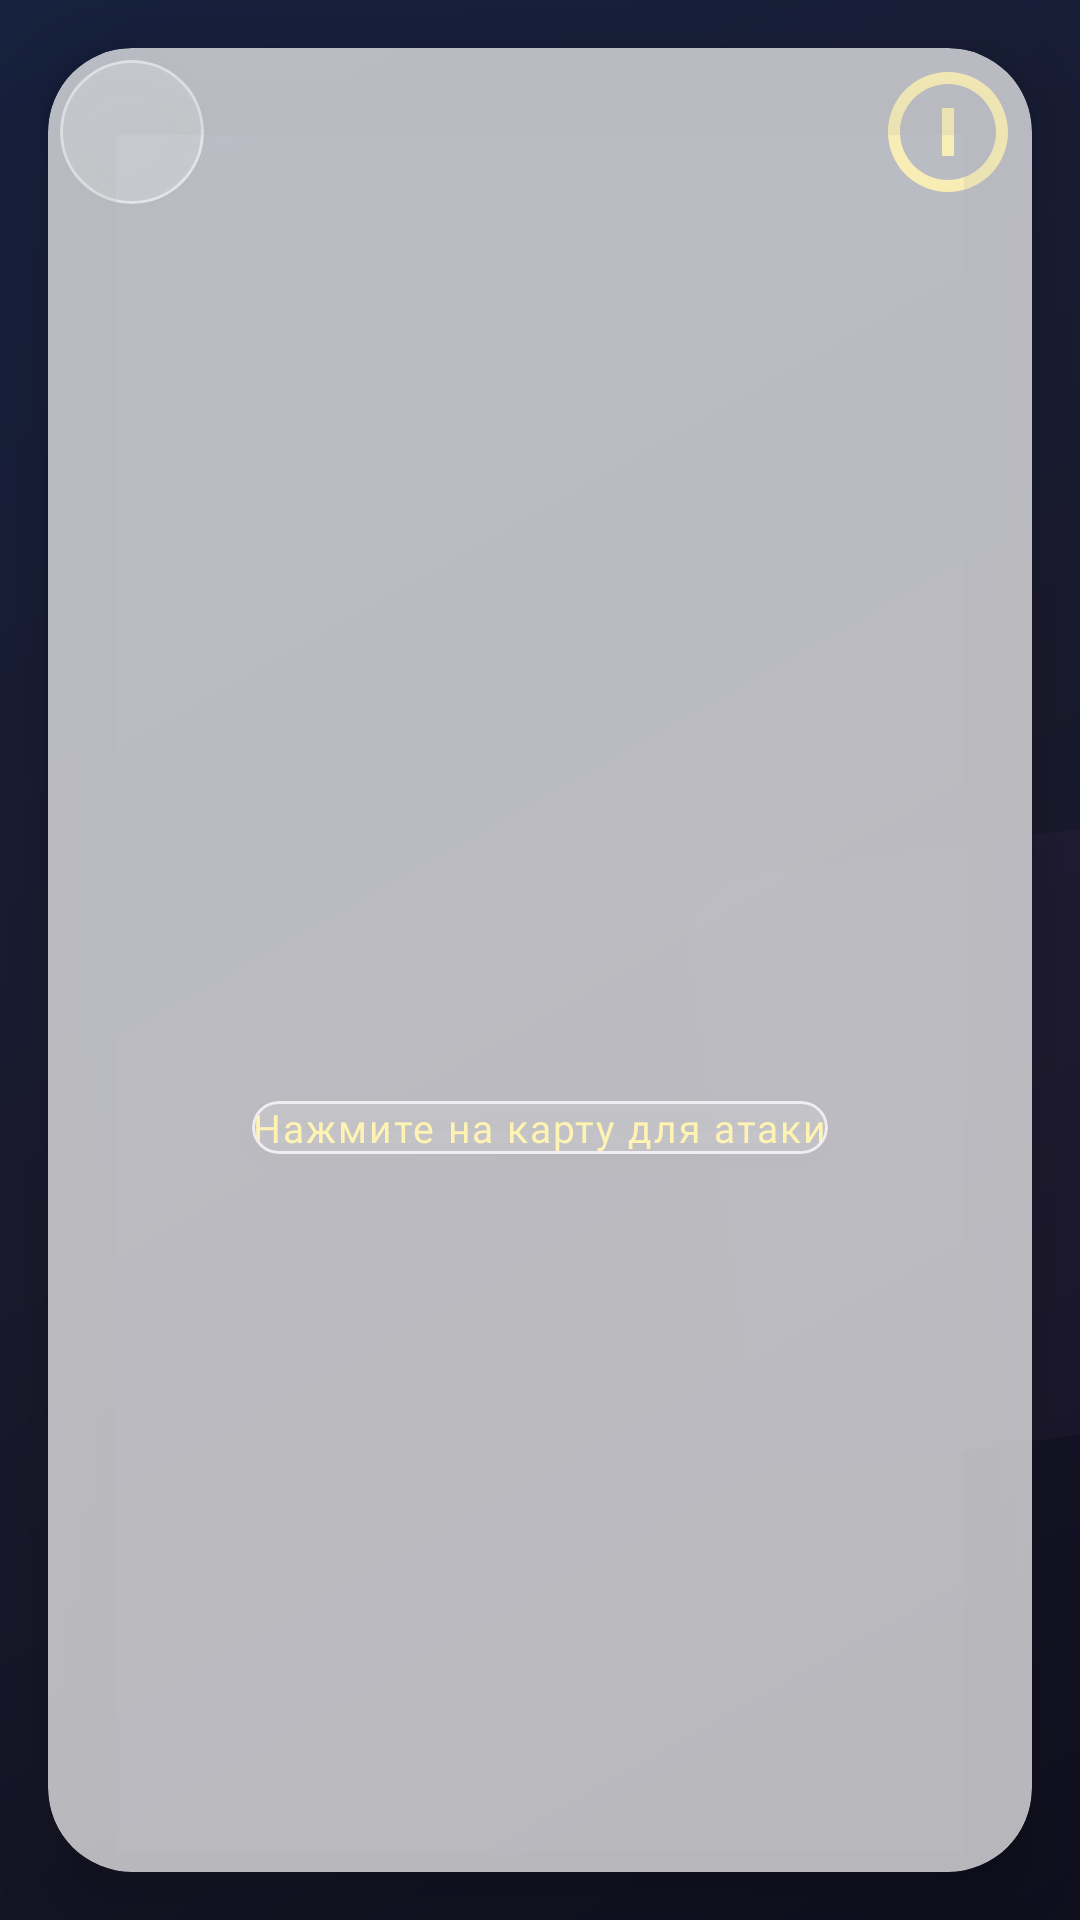

Produce the Android XML layout that renders to this screen, including the resource entries it uses.
<!-- AndroidManifest.xml: activity theme Theme.PlayingCards2 -->
<!-- res/layout/activity_game.xml -->
<?xml version="1.0" encoding="utf-8"?>
<FrameLayout xmlns:android="http://schemas.android.com/apk/res/android"
    xmlns:app="http://schemas.android.com/apk/res-auto"
    android:layout_width="match_parent"
    android:layout_height="match_parent">

    <androidx.constraintlayout.widget.ConstraintLayout
        android:layout_width="match_parent"
        android:layout_height="match_parent"
        android:background="@drawable/bg_game_gradient"
        android:animateLayoutChanges="true">

        
        <View
            android:id="@+id/decorSquare1"
            android:layout_width="160dp"
            android:layout_height="160dp"
            android:background="@drawable/bg_blur_square"
            android:alpha="0.06"
            android:translationX="-50dp"
            android:translationY="-40dp"
            android:rotation="12"
            app:layout_constraintStart_toStartOf="parent"
            app:layout_constraintTop_toTopOf="parent" />

        <View
            android:id="@+id/decorSquare2"
            android:layout_width="200dp"
            android:layout_height="200dp"
            android:background="@drawable/bg_blur_square_purple"
            android:alpha="0.04"
            android:translationX="80dp"
            android:translationY="280dp"
            android:rotation="-8"
            app:layout_constraintEnd_toEndOf="parent"
            app:layout_constraintTop_toTopOf="parent" />

        
        <androidx.cardview.widget.CardView
            android:id="@+id/glassCard"
            android:layout_width="0dp"
            android:layout_height="0dp"
            android:layout_margin="16dp"
            app:cardCornerRadius="28dp"
            app:cardElevation="16dp"
            app:cardBackgroundColor="#B3FFFFFF"
            app:layout_constraintTop_toTopOf="parent"
            app:layout_constraintBottom_toBottomOf="parent"
            app:layout_constraintStart_toStartOf="parent"
            app:layout_constraintEnd_toEndOf="parent" />

        
        <com.google.android.material.card.MaterialCardView
            android:id="@+id/backButton"
            android:layout_width="48dp"
            android:layout_height="48dp"
            android:layout_margin="20dp"
            app:cardCornerRadius="24dp"
            app:cardElevation="6dp"
            app:cardBackgroundColor="#33FFFFFF"
            app:strokeWidth="1dp"
            app:strokeColor="#80FFFFFF"
            android:foreground="?android:attr/selectableItemBackgroundBorderless"
            app:layout_constraintStart_toStartOf="parent"
            app:layout_constraintTop_toTopOf="parent">

            <ImageView
                android:layout_width="24dp"
                android:layout_height="24dp"
                android:src="@drawable/ic_arrow_back"
                android:tint="#FFFFFF"
                android:layout_gravity="center" />

        </com.google.android.material.card.MaterialCardView>

        
        <ImageView
            android:id="@+id/turnIndicator"
            android:layout_width="48dp"
            android:layout_height="48dp"
            android:src="@drawable/ic_player_turn"
            android:tint="#FFD700"
            android:alpha="0.9"
            app:layout_constraintTop_toTopOf="parent"
            app:layout_constraintEnd_toEndOf="parent"
            android:layout_margin="20dp" />

        
        <TextView
            android:id="@+id/whoStartsText"
            android:layout_width="wrap_content"
            android:layout_height="wrap_content"
            android:text=""
            android:textSize="18sp"
            android:textStyle="bold"
            android:textColor="#FFD700"
            android:fontFamily="@font/playfair_display_bold"
            android:gravity="center"
            android:visibility="visible"
            app:layout_constraintTop_toTopOf="parent"
            app:layout_constraintBottom_toBottomOf="parent"
            app:layout_constraintStart_toStartOf="parent"
            app:layout_constraintEnd_toEndOf="parent" />

        
        <androidx.core.widget.NestedScrollView
            android:layout_width="match_parent"
            android:layout_height="0dp"
            android:fillViewport="true"
            android:clipToPadding="false"
            android:paddingHorizontal="20dp"
            android:paddingBottom="20dp"
            app:layout_constraintTop_toBottomOf="@id/backButton"
            app:layout_constraintBottom_toBottomOf="parent">

            <LinearLayout
                android:layout_width="match_parent"
                android:layout_height="wrap_content"
                android:orientation="vertical"
                android:gravity="center">

                
                <androidx.recyclerview.widget.RecyclerView
                    android:id="@+id/enemyCardsRecyclerView"
                    android:layout_width="match_parent"
                    android:layout_height="wrap_content"
                    android:orientation="horizontal"
                    app:layoutManager="androidx.recyclerview.widget.LinearLayoutManager"
                    android:padding="8dp"
                    android:layout_marginTop="40dp"
                    android:layout_marginBottom="24dp"
                    android:clipToPadding="false" />

                
                <com.google.android.material.card.MaterialCardView
                    android:layout_width="wrap_content"
                    android:layout_height="wrap_content"
                    app:cardCornerRadius="24dp"
                    app:cardElevation="4dp"
                    app:cardBackgroundColor="#20FFFFFF"
                    android:layout_marginVertical="24dp"
                    android:paddingHorizontal="20dp"
                    android:paddingVertical="10dp">

                    <TextView
                        android:id="@+id/battleStatusText"
                        android:layout_width="wrap_content"
                        android:layout_height="wrap_content"
                        android:text="Нажмите на карту для атаки"
                        android:textSize="13sp"
                        android:textColor="#FFD700"
                        android:fontFamily="@font/montserrat_bold"
                        android:letterSpacing="0.05" />

                </com.google.android.material.card.MaterialCardView>

                
                <androidx.recyclerview.widget.RecyclerView
                    android:id="@+id/playerCardsRecyclerView"
                    android:layout_width="match_parent"
                    android:layout_height="wrap_content"
                    android:orientation="horizontal"
                    app:layoutManager="androidx.recyclerview.widget.LinearLayoutManager"
                    android:padding="8dp"
                    android:clipToPadding="false" />

            </LinearLayout>

        </androidx.core.widget.NestedScrollView>

    </androidx.constraintlayout.widget.ConstraintLayout>

    
    <FrameLayout
        android:id="@+id/overlayContainer"
        android:layout_width="match_parent"
        android:layout_height="match_parent"
        android:visibility="gone" />

</FrameLayout>
<!-- resources referenced by this layout -->
<resources>
  <!-- drawable bg_blur_square_purple (drawable) -->
  <?xml version="1.0" encoding="utf-8"?>
  <shape xmlns:android="http://schemas.android.com/apk/res/android">
      <solid android:color="#9B59B6" />
      <corners android:radius="24dp" />
  </shape>
  <!-- drawable bg_game_gradient (drawable) -->
  <?xml version="1.0" encoding="utf-8"?>
  <shape xmlns:android="http://schemas.android.com/apk/res/android">
      <gradient
          android:startColor="#0F0F1F"
          android:centerColor="#1A1A2E"
          android:endColor="#16213E"
          android:angle="135" />
  </shape>
  <!-- drawable ic_player_turn (drawable) -->
  <vector xmlns:android="http://schemas.android.com/apk/res/android"
      android:width="32dp"
      android:height="32dp"
      android:viewportWidth="24"
      android:viewportHeight="24">
      <path
          android:fillColor="#FFD700"
          android:pathData="M12,2C6.48,2 2,6.48 2,12s4.48,10 10,10 10,-4.48 10,-10S17.52,2 12,2zM12,20c-4.41,0 -8,-3.59 -8,-8s3.59,-8 8,-8 8,3.59 8,8 -3.59,8 -8,8zM11,8h2v6h-2zM11,14h2v2h-2z" />
  </vector>
  <style name="Theme.PlayingCards2" parent="Theme.Material3.DayNight.NoActionBar">
          <item name="colorPrimary">@color/purple_500</item>
          <item name="colorPrimaryVariant">@color/purple_700</item>
          <item name="colorOnPrimary">@color/white</item>
          <item name="colorSecondary">@color/teal_200</item>
          <item name="colorSecondaryVariant">@color/teal_700</item>
          <item name="colorOnSecondary">@color/black</item>
          <item name="android:statusBarColor">@color/transparent</item>
          <item name="android:navigationBarColor">@color/transparent</item>
          <item name="android:windowLightStatusBar">false</item>
          <item name="android:windowLightNavigationBar">false</item>
          <item name="android:windowBackground">@drawable/background_gradient</item>
      </style>
  <color name="purple_500">#FF6200EE</color>
  <color name="purple_700">#FF3700B3</color>
  <color name="white">#FFFFFFFF</color>
  <color name="teal_200">#FF03DAC5</color>
  <color name="teal_700">#FF018786</color>
  <color name="black">#FF000000</color>
  <color name="transparent">#00000000</color>
  <!-- drawable background_gradient (drawable) -->
  <?xml version="1.0" encoding="utf-8"?>
  <shape xmlns:android="http://schemas.android.com/apk/res/android">
      <gradient
          android:startColor="#4158D0"
          android:centerColor="#C850C0"
          android:endColor="#FFCC70"
          android:angle="135"
          android:type="linear" />
  </shape>
</resources>
